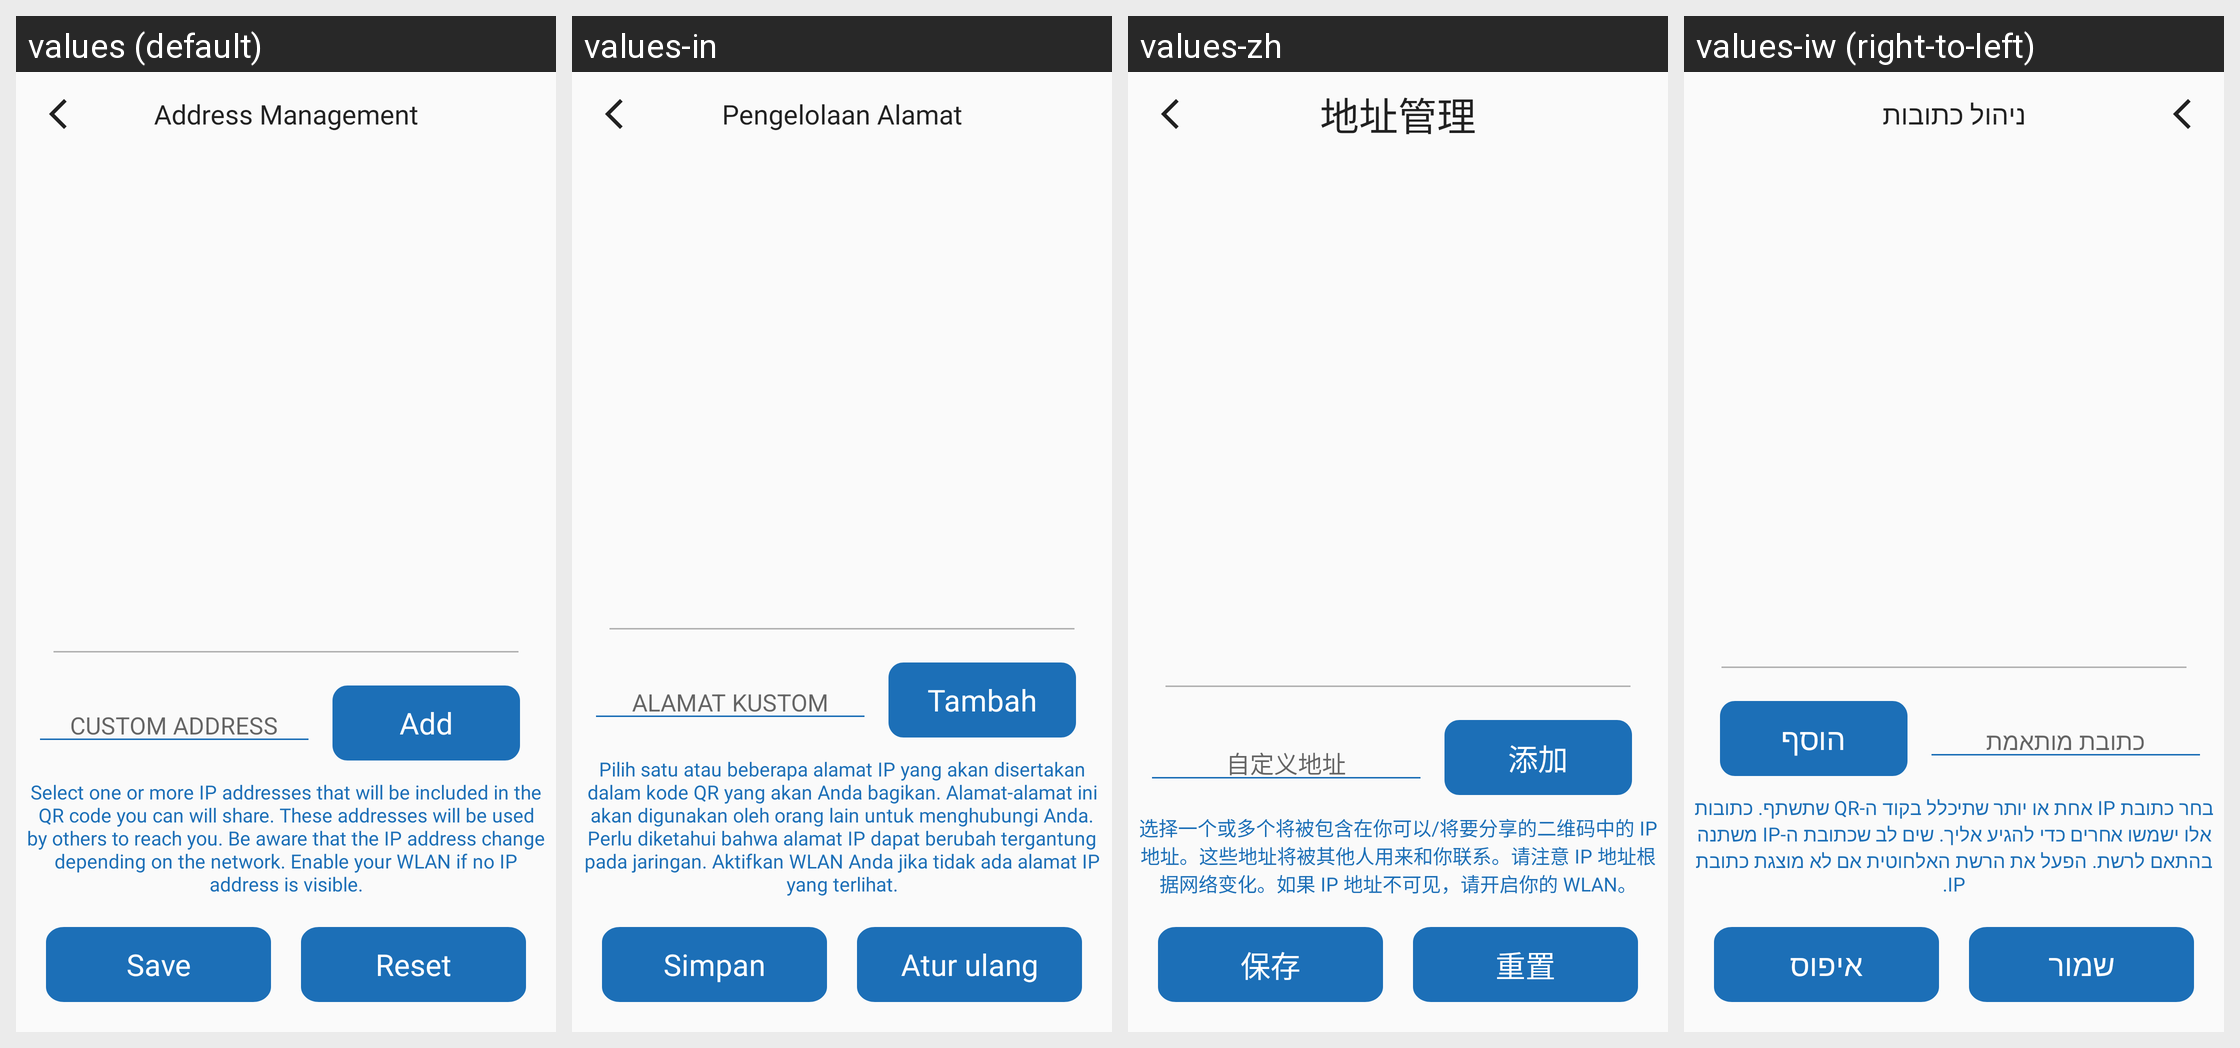

The same Android screen rendered under several of its app's locales, left to right. List the strings drawn on it with the default value and each locale's translation.
Android screen res/layout/activity_address.xml rendered under 4 locales, left to right: values (default), values-in, values-zh, values-iw (right-to-left). Device: Nexus 5 (rendered at 1080×1920; each locale shown at half size, 540×960, under a caption strip naming it); theme AppTheme.SkyBlue.
Other locales in the repository, not shown: values-ar, values-ca, values-cn, values-de, values-en, values-es, values-fa, values-fr, values-he, values-ja, values-nb-rNO, values-oc, values-pl, values-pt, values-pt-rBR, values-ru, values-ta, values-tr, values-uk, values-zh-rTW.
Strings drawn on this screen, with the default value and each locale's value (text and hints the layout hard-codes, and strings that could not be matched under every locale, appear in the picture but are not listed):

address_management
  values: Address Management
  values-in: Pengelolaan Alamat
  values-zh: 地址管理
  values-iw: ניהול כתובות

custom_address
  values: CUSTOM ADDRESS
  values-in: ALAMAT KUSTOM
  values-zh: 自定义地址
  values-iw: כתובת מותאמת

contact_menu_add
  values: Add
  values-in: Tambah
  values-zh: 添加
  values-iw: הוסף

address_management_help_text
  values: Select one or more IP addresses that will be included in the QR code you can will share. These addresses will be used by others to reach you. Be aware that the IP address change depending on the network. Enable your WLAN if no IP address is visible.
  values-in: Pilih satu atau beberapa alamat IP yang akan disertakan dalam kode QR yang akan Anda bagikan. Alamat-alamat ini akan digunakan oleh orang lain untuk menghubungi Anda. Perlu diketahui bahwa alamat IP dapat berubah tergantung pada jaringan. Aktifkan WLAN Anda jika tidak ada alamat IP yang terlihat.
  values-zh: 选择一个或多个将被包含在你可以/将要分享的二维码中的 IP 地址。这些地址将被其他人用来和你联系。请注意 IP 地址根据网络变化。如果 IP 地址不可见，请开启你的 WLAN。
  values-iw: בחר כתובת IP אחת או יותר שתיכלל בקוד ה-QR שתשתף. כתובות אלו ישמשו אחרים כדי להגיע אליך. שים לב שכתובת ה-IP משתנה בהתאם לרשת. הפעל את הרשת האלחוטית אם לא מוצגת כתובת IP.

button_save
  values: Save
  values-in: Simpan
  values-zh: 保存
  values-iw: שמור

button_reset
  values: Reset
  values-in: Atur ulang
  values-zh: 重置
  values-iw: איפוס
